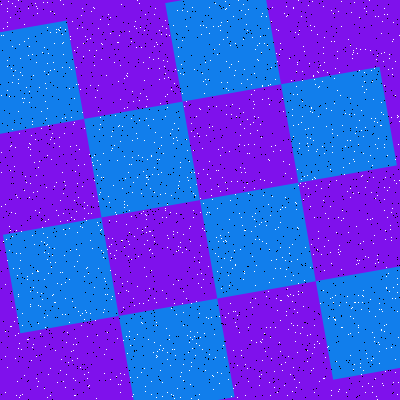

Source data for this figure (header and first rows):
Type, X, Y
Salt, 349, 114
Salt, 297, 62
Salt, 44, 317
Salt, 7, 90
Salt, 117, 42
Salt, 174, 398
Salt, 295, 341
Salt, 82, 227
Salt, 386, 348
Salt, 118, 81
Salt, 235, 70
Salt, 197, 133
Salt, 228, 313
Salt, 130, 38
Salt, 377, 255
Salt, 314, 347
Salt, 22, 325
Salt, 231, 181
Salt, 370, 50
Salt, 126, 336
Salt, 399, 121
Salt, 255, 226
Salt, 194, 336
Salt, 212, 375
Salt, 398, 144
Salt, 133, 394
Salt, 182, 303
Salt, 163, 348
Salt, 286, 6
Salt, 317, 149
Salt, 28, 147
Salt, 141, 193
Salt, 50, 11
Salt, 341, 26
Salt, 367, 219
Salt, 297, 169
Salt, 241, 10
Salt, 177, 140
Salt, 227, 188
Salt, 332, 146
Salt, 154, 192
Salt, 34, 162
Salt, 258, 60
Salt, 116, 221
Salt, 43, 2
Salt, 358, 192
Salt, 199, 394
Salt, 291, 80
Salt, 118, 42
Salt, 51, 267
Salt, 269, 282
Salt, 392, 298
Salt, 385, 239
Salt, 205, 370
Salt, 27, 339
Salt, 226, 114
Salt, 253, 108
Salt, 68, 362
Salt, 324, 378
Salt, 310, 25
... 3,140 more rows
